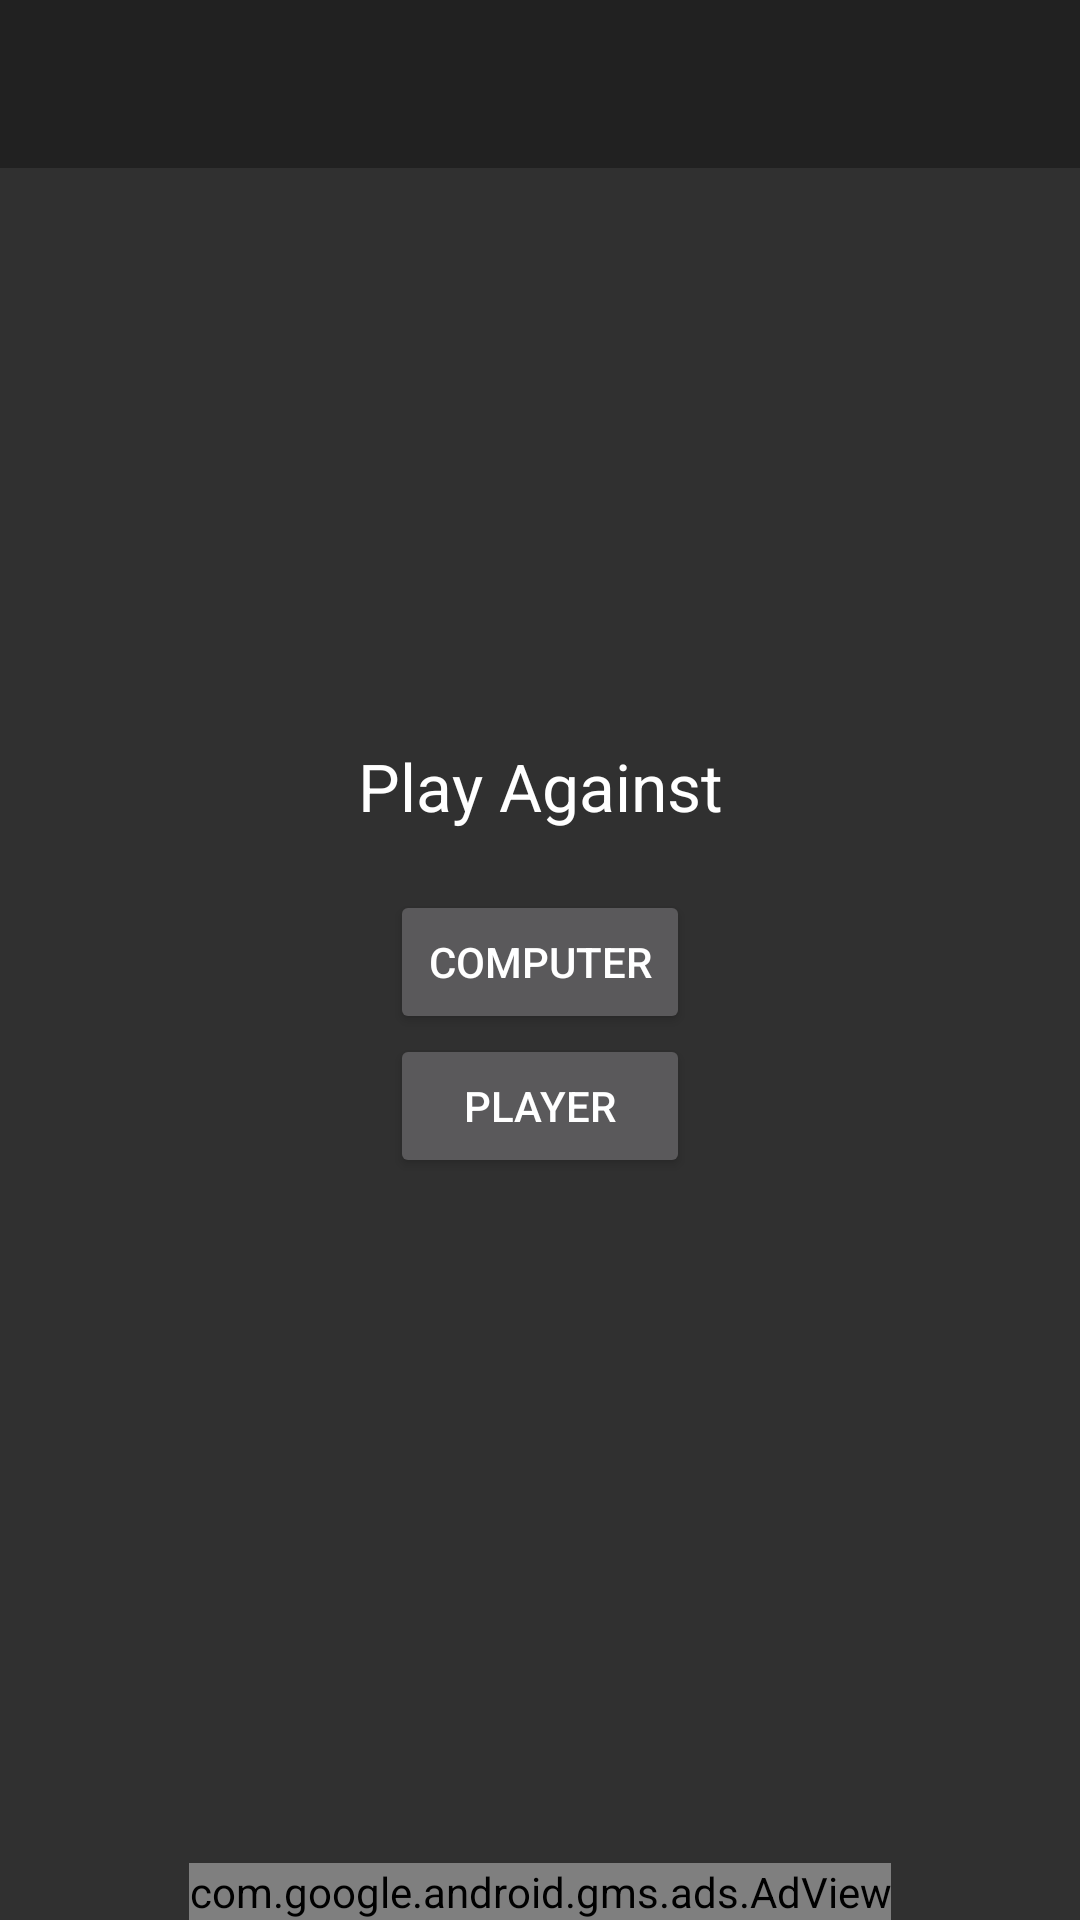

Layout XML and referenced resources for this Android screen:
<!-- AndroidManifest.xml: application theme AppTheme.NoActionBar.TranslucentStatus -->
<!-- res/layout/activity_main.xml -->
<?xml version="1.0" encoding="utf-8"?>
<androidx.constraintlayout.widget.ConstraintLayout xmlns:android="http://schemas.android.com/apk/res/android"
    xmlns:app="http://schemas.android.com/apk/res-auto"
    android:layout_width="match_parent"
    android:layout_height="match_parent">

    <com.google.android.material.appbar.AppBarLayout
        android:id="@+id/app_bar"
        android:layout_width="match_parent"
        android:layout_height="wrap_content"
        android:theme="@style/AppTheme.AppBarOverlay"
        app:layout_constraintTop_toTopOf="parent">

        <androidx.appcompat.widget.Toolbar
            android:id="@+id/toolbar"
            android:layout_width="match_parent"
            android:layout_height="?android:attr/actionBarSize" />

    </com.google.android.material.appbar.AppBarLayout>

    <TextView
        android:id="@+id/textView2"
        android:layout_width="wrap_content"
        android:layout_height="wrap_content"
        android:layout_marginBottom="20dp"
        android:text="@string/play_against"
        android:textAppearance="?android:attr/textAppearanceLarge"
        app:layout_constraintTop_toTopOf="parent"
        app:layout_constraintBottom_toTopOf="@id/computer"
        app:layout_constraintVertical_chainStyle="packed"
        app:layout_constraintStart_toStartOf="parent"
        app:layout_constraintEnd_toEndOf="parent"/>

    <Button
        android:id="@+id/computer"
        android:layout_width="100dp"
        android:layout_height="wrap_content"
        android:text="@string/computer"
        app:layout_constraintTop_toBottomOf="@id/textView2"
        app:layout_constraintBottom_toTopOf="@id/player"
        app:layout_constraintStart_toStartOf="parent"
        app:layout_constraintEnd_toEndOf="parent"/>

    <Button
        android:id="@+id/player"
        android:layout_width="100dp"
        android:layout_height="wrap_content"
        android:text="@string/player"
        app:layout_constraintTop_toBottomOf="@id/computer"
        app:layout_constraintBottom_toBottomOf="parent"
        app:layout_constraintStart_toStartOf="parent"
        app:layout_constraintEnd_toEndOf="parent"/>

    <com.google.android.gms.ads.AdView
        android:id="@+id/ad_banner"
        android:layout_width="wrap_content"
        android:layout_height="wrap_content"
        app:adSize="BANNER"
        app:adUnitId="@string/ad_banner"
        app:layout_constraintBottom_toBottomOf="parent"
        app:layout_constraintEnd_toEndOf="parent"
        app:layout_constraintStart_toStartOf="parent" />

</androidx.constraintlayout.widget.ConstraintLayout>
<!-- resources referenced by this layout -->
<resources>
  <string name="ad_banner">ca-app-pub-4886558654831307/6671621270</string>
  <string name="computer">Computer</string>
  <string name="play_against">Play Against</string>
  <string name="player">\u0020Player\u0020</string>
  <style name="AppTheme.AppBarOverlay" parent="ThemeOverlay.AppCompat.Dark.ActionBar" />
  <style name="AppTheme.NoActionBar.TranslucentStatus">
          <item name="android:windowTranslucentStatus">true</item>
          <item name="android:windowDrawsSystemBarBackgrounds">true</item>
      </style>
</resources>
